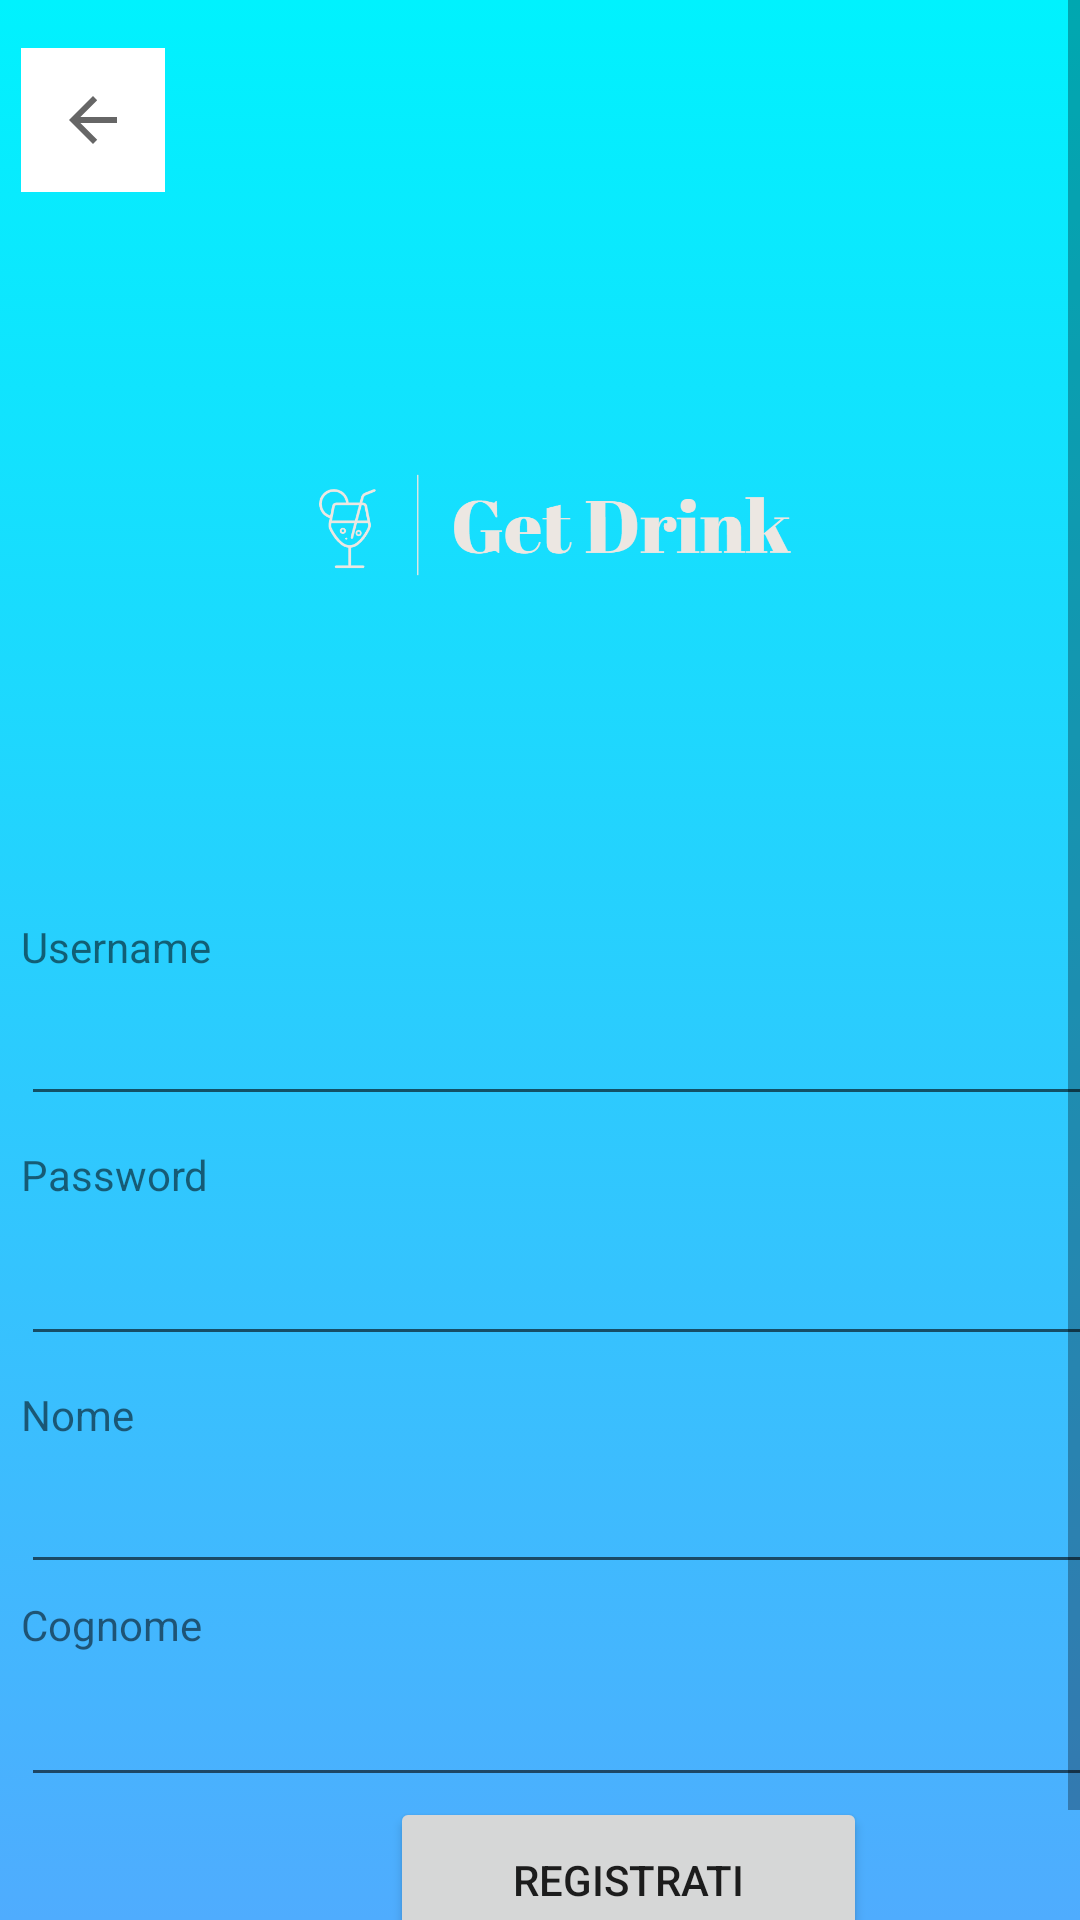

Produce the Android XML layout that renders to this screen, including the resource entries it uses.
<!-- AndroidManifest.xml: application theme Theme.ProgettoLSO2223 -->
<!-- res/layout/registrazione.xml -->
<?xml version="1.0" encoding="utf-8"?>
<ScrollView xmlns:android="http://schemas.android.com/apk/res/android"
    xmlns:app="http://schemas.android.com/apk/res-auto"
    xmlns:tools="http://schemas.android.com/tools"
    android:layout_width="match_parent"
    android:layout_height="match_parent"
    android:orientation="vertical"
    android:scrollbarAlwaysDrawVerticalTrack="true"
    android:background="@drawable/gradient_background"
   >

    <LinearLayout
        android:layout_height="wrap_content"
        android:layout_width="wrap_content"
        android:orientation="vertical"
        android:scrollbars="vertical"
        android:scrollbarAlwaysDrawVerticalTrack="true">


        <ImageButton
            android:id="@+id/backButton2"
            android:layout_width="48dp"
            android:layout_height="48dp"
            android:layout_marginStart="7dp"
            android:layout_marginTop="16dp"
            android:background="#FFFFFF"
            android:contentDescription="@string/app_name"
            android:minHeight="48dp"
            android:visibility="visible"
            app:layout_constraintStart_toStartOf="parent"
            app:layout_constraintTop_toTopOf="parent"
            app:srcCompat="?attr/homeAsUpIndicator" />

        <ImageView
            android:id="@+id/imageView3"
            android:layout_width="wrap_content"
            android:layout_height="222dp"
            android:layout_marginStart="10dp"
            android:contentDescription="TODO"
            app:layout_constraintStart_toStartOf="parent"
            app:layout_constraintTop_toBottomOf="@+id/backButton2"
            app:srcCompat="@drawable/get_drink_logos_transparent"
            tools:ignore="ContentDescription" />

        <TextView
            android:id="@+id/textView"
            android:layout_width="66dp"
            android:layout_height="18dp"
            android:layout_marginStart="7dp"
            android:layout_marginTop="20dp"
            android:text="Username"
            app:layout_constraintStart_toStartOf="parent"
            app:layout_constraintTop_toBottomOf="@+id/imageView3" />

        <EditText
            android:id="@+id/username_textfield"
            android:layout_width="367dp"
            android:layout_height="48dp"
            android:layout_marginStart="7dp"
            android:ems="10"
            app:layout_constraintStart_toStartOf="parent"
            app:layout_constraintTop_toBottomOf="@+id/textView4"
            tools:ignore="SpeakableTextPresentCheck" />

        <TextView
            android:id="@+id/textView4"
            android:layout_width="66dp"
            android:layout_height="22dp"
            android:layout_marginStart="7dp"
            android:layout_marginTop="10dp"
            android:text="Password"
            app:layout_constraintStart_toStartOf="parent"
            app:layout_constraintTop_toBottomOf="@+id/textInputLayout2" />

        <EditText
            android:id="@+id/password_textfield"
            android:layout_width="367dp"
            android:layout_height="48dp"
            android:layout_marginStart="7dp"
            android:ems="10"
            android:inputType="textPassword"
            app:layout_constraintStart_toStartOf="parent"
            app:layout_constraintTop_toBottomOf="@+id/textView4"
            tools:ignore="SpeakableTextPresentCheck" />

        <TextView
            android:id="@+id/textView3"
            android:layout_width="66dp"
            android:layout_height="18dp"
            android:layout_marginStart="7dp"
            android:layout_marginTop="10dp"
            android:text="Nome"
            app:layout_constraintStart_toStartOf="parent"
            app:layout_constraintTop_toBottomOf="@+id/numerotelefono_textfield" />

        <EditText
            android:id="@+id/nome_textfield"
            android:layout_width="367dp"
            android:layout_height="48dp"
            android:layout_marginStart="7dp"
            android:ems="10"
            app:layout_constraintStart_toStartOf="parent"
            app:layout_constraintTop_toBottomOf="@+id/textView4"
            tools:ignore="SpeakableTextPresentCheck" />

        <TextView
            android:id="@+id/textView6"
            android:layout_width="wrap_content"
            android:layout_height="wrap_content"
            android:layout_marginStart="7dp"
            android:layout_marginTop="4dp"
            android:text="Cognome"
            app:layout_constraintStart_toStartOf="parent"
            app:layout_constraintTop_toTopOf="@+id/textInputLayout" />

        <EditText
            android:id="@+id/cognome_textfield"
            android:layout_width="367dp"
            android:layout_height="48dp"
            android:layout_marginStart="7dp"
            android:ems="10"
            app:layout_constraintStart_toStartOf="parent"
            app:layout_constraintTop_toBottomOf="@+id/textView4"
            tools:ignore="SpeakableTextPresentCheck" />

        <Button
            android:id="@+id/registratiButton"
            android:layout_width="159dp"
            android:layout_height="55dp"
            android:layout_marginStart="130dp"
            android:layout_marginEnd="13dp"
            android:layout_marginBottom="25dp"
            android:contentDescription='""'
            android:text="REGISTRATI"
            app:layout_constraintBottom_toBottomOf="parent"
            app:layout_constraintEnd_toEndOf="parent"
            app:layout_constraintStart_toStartOf="parent" />

    </LinearLayout>

</ScrollView>
<!-- resources referenced by this layout -->
<resources>
  <!-- drawable get_drink_logos_transparent: png bitmap (drawable, 50961 bytes) -->
  <!-- drawable gradient_background (drawable) -->
  <?xml version="1.0" encoding="utf-8"?>
      <selector xmlns:android="http://schemas.android.com/apk/res/android">
          <item>
              <shape>
                  <gradient
                      android:angle="90"
                      android:startColor="#4facfe"
                      android:endColor="#00f2fe"/>
              </shape>
          </item>
      </selector>
  <string name="app_name">ProgettoLSO22-23</string>
  <style name="Theme.ProgettoLSO2223" parent="Theme.MaterialComponents.DayNight.DarkActionBar">
          
          <item name="colorPrimary">@color/purple_500</item>
          <item name="colorPrimaryVariant">@color/purple_700</item>
          <item name="colorOnPrimary">@color/white</item>
          
          <item name="colorSecondary">@color/teal_200</item>
          <item name="colorSecondaryVariant">@color/teal_700</item>
          <item name="colorOnSecondary">@color/black</item>
          
          <item name="android:statusBarColor" tools:targetApi="l">?attr/colorPrimaryVariant</item>
          
      </style>
  <!-- not gathered from this repository: default colours our renderer supplied (Android Studio template values) -->
  <color name="purple_500">#FF6200EE</color>
  <color name="purple_700">#FF3700B3</color>
  <color name="teal_200">#FF03DAC5</color>
  <color name="teal_700">#FF018786</color>
  <color name="black">#FF000000</color>
  <color name="white">#FFFFFFFF</color>
</resources>
